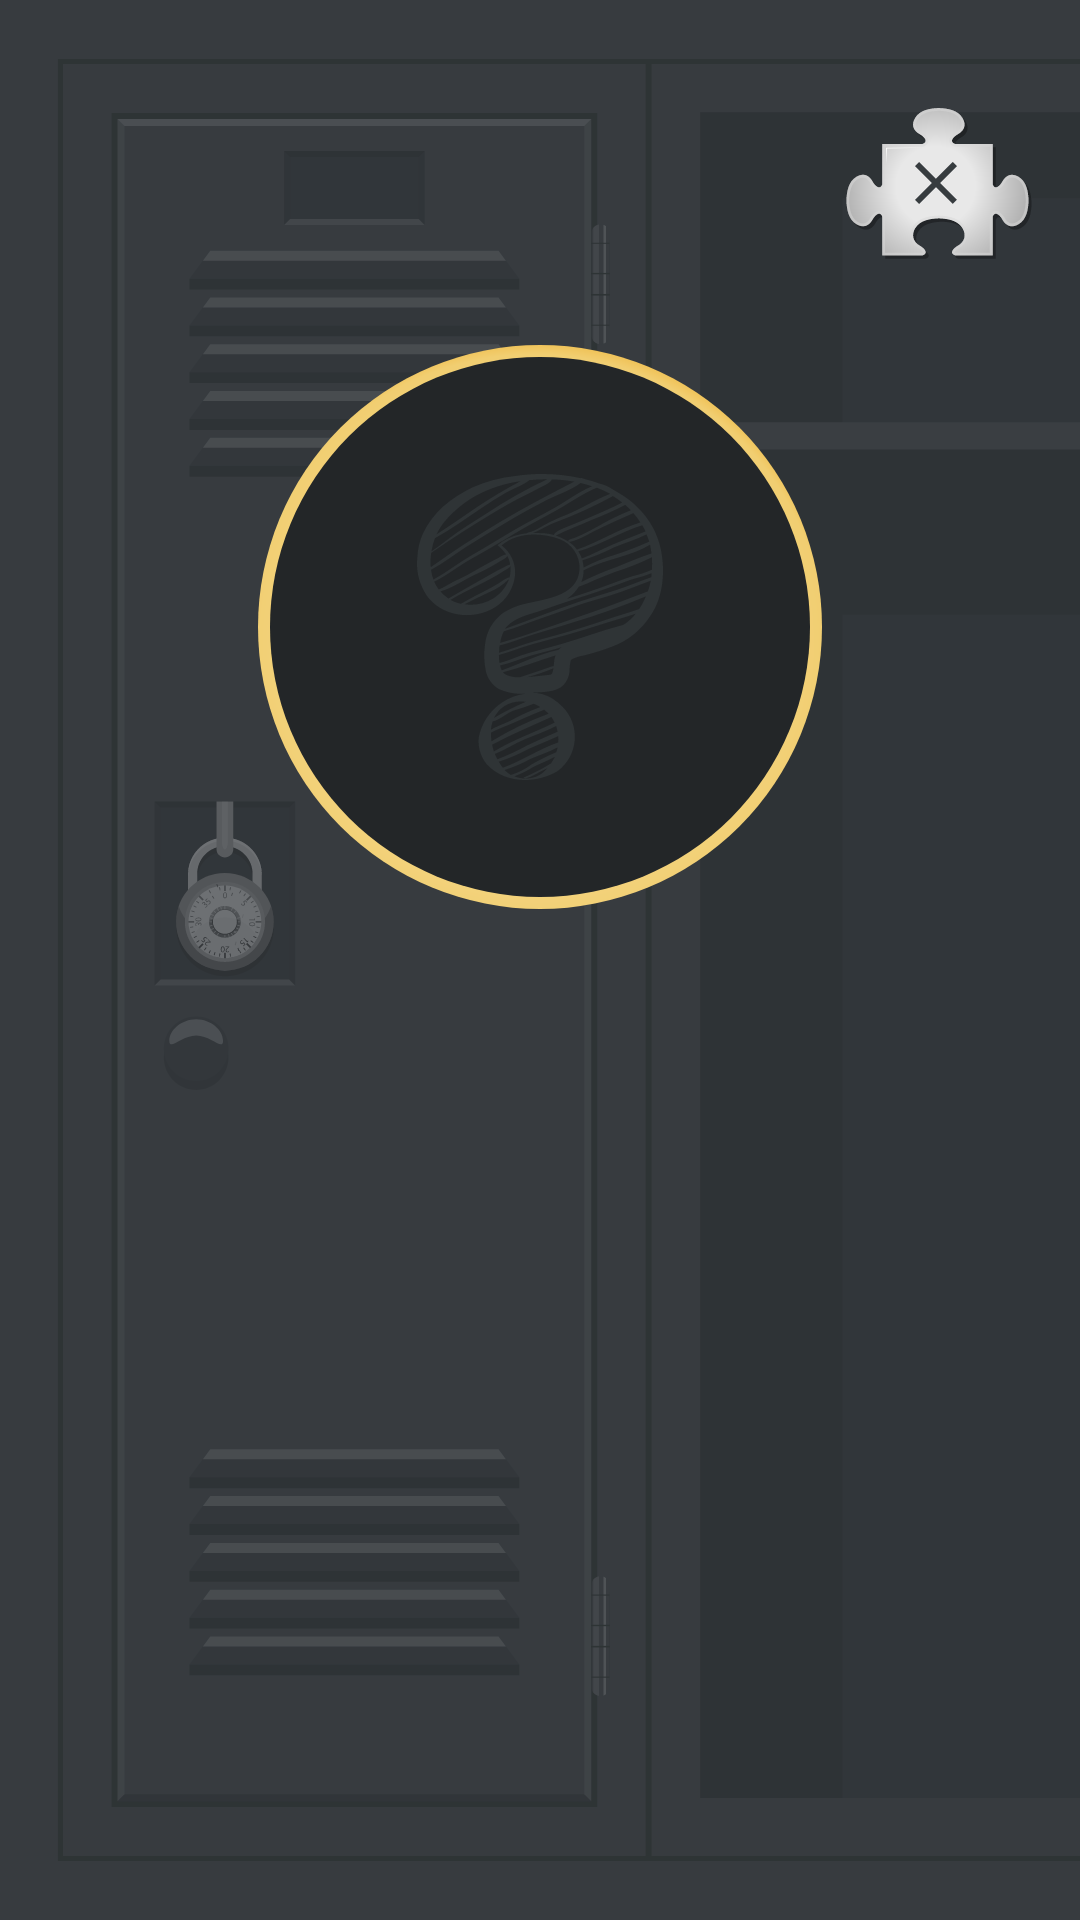

The Android layout XML behind this screen, and the referenced resources:
<!-- AndroidManifest.xml: application theme Theme.SportsQuizPuzzle -->
<!-- res/layout/activity_game.xml -->
<?xml version="1.0" encoding="utf-8"?>
<RelativeLayout
    xmlns:android="http://schemas.android.com/apk/res/android"
    xmlns:app="http://schemas.android.com/apk/res-auto"
    xmlns:tools="http://schemas.android.com/tools"
    android:layout_width="match_parent"
    android:background="@drawable/game_background"
    android:layout_height="match_parent"
    tools:context=".Game">

    <ImageView
        android:id="@+id/close"
        android:layout_width="wrap_content"
        android:layout_height="wrap_content"
        android:layout_alignParentEnd="true"
        android:layout_marginTop="36dp"
        android:layout_marginEnd="16dp"
        android:src="@drawable/ic_bttn_close" />

    <androidx.appcompat.widget.LinearLayoutCompat
        android:id="@+id/piece_holder"
        android:layout_marginTop="12dp"
        android:layout_below="@+id/close"
        android:orientation="horizontal"
        android:gravity="center"
        android:layout_width="match_parent"
        android:layout_height="wrap_content">
    </androidx.appcompat.widget.LinearLayoutCompat>

    <RelativeLayout
        android:layout_width="match_parent"
        android:id="@+id/targetContainer"
        android:layout_below="@+id/piece_holder"
        android:gravity="center"
        android:layout_marginTop="16dp"
        android:layout_height="wrap_content">

        <ImageView
            android:layout_width="wrap_content"
            android:layout_height="wrap_content"
            android:layout_centerInParent="true"
            android:src="@drawable/ic_target" />

        <View
            android:layout_width="188dp"
            android:layout_height="188dp"
            android:importantForAccessibility="no"
            android:layout_centerInParent="true"
            android:background="@drawable/normal_shape"
            android:visibility="visible"
            android:id="@+id/highlighted_view"
            />

        <androidx.appcompat.widget.LinearLayoutCompat
            android:layout_width="wrap_content"
            android:id="@+id/target_holder"
            android:gravity="center"
            android:layout_centerInParent="true"
            android:layout_height="wrap_content">

            <include layout="@layout/t_level_4"/>

        </androidx.appcompat.widget.LinearLayoutCompat>

    </RelativeLayout>

    <androidx.appcompat.widget.LinearLayoutCompat
        android:layout_alignParentBottom="true"
        android:layout_width="match_parent"
        android:orientation="vertical"
        android:visibility="gone"
        android:id="@+id/button_container"
        android:paddingVertical="12dp"
        android:layout_height="wrap_content">

        <androidx.appcompat.widget.LinearLayoutCompat
            android:layout_width="match_parent"
            android:orientation="horizontal"
            android:gravity="center"
            android:layout_height="wrap_content">
            <RelativeLayout
                android:layout_width="wrap_content"
                android:layout_marginHorizontal="12dp"
                android:layout_height="wrap_content">
                <ImageView
                    android:layout_width="144dp"
                    android:layout_height="44dp"
                    android:id="@+id/button_1"
                    android:src="@drawable/button_normal_background"
                    />
                <TextView
                    android:layout_width="wrap_content"
                    android:layout_height="wrap_content"
                    android:layout_centerInParent="true"
                    android:text="@string/basketball"
                    android:id="@+id/text_1"
                    />
            </RelativeLayout>

            <RelativeLayout
                android:layout_width="wrap_content"
                android:layout_marginHorizontal="12dp"
                android:layout_height="wrap_content">

                <ImageView
                    android:layout_width="144dp"
                    android:layout_height="44dp"
                    android:id="@+id/button_2"
                    android:src="@drawable/button_normal_background"
                    />
                <TextView
                    android:layout_width="wrap_content"
                    android:layout_height="wrap_content"
                    android:text="@string/basketball"
                    android:layout_centerInParent="true"
                    android:id="@+id/text_2"
                    />
            </RelativeLayout>
        </androidx.appcompat.widget.LinearLayoutCompat>
        <RelativeLayout
            android:layout_width="wrap_content"
            android:layout_marginTop="16dp"
            android:layout_gravity="center"
            android:gravity="center"
            android:layout_height="wrap_content">
            <ImageView
                android:layout_width="144dp"
                android:id="@+id/button_3"
                android:layout_height="44dp"
                android:src="@drawable/button_normal_background"
                />
            <TextView
                android:layout_width="wrap_content"
                android:layout_height="wrap_content"
                android:text="@string/basketball"
                android:layout_centerInParent="true"
                android:id="@+id/text_3"
                />
        </RelativeLayout>
    </androidx.appcompat.widget.LinearLayoutCompat>
</RelativeLayout>
<!-- res/layout/t_level_4.xml (included above) -->
<?xml version="1.0" encoding="utf-8"?>
<RelativeLayout
    xmlns:android="http://schemas.android.com/apk/res/android"
    android:layout_width="wrap_content"
    android:layout_gravity="center"
    android:gravity="center"
    android:layout_height="wrap_content">
    <RelativeLayout
        android:layout_width="wrap_content"
        android:id="@+id/lvl4_target_holder1"
        android:layout_height="wrap_content">
        <ImageView
            android:layout_width="wrap_content"
            android:layout_height="wrap_content"
            android:src="@drawable/p_tennis_1"
            android:visibility="invisible"
            android:id="@+id/lvl4_target_img1"
            />
    </RelativeLayout>
    <RelativeLayout
        android:layout_width="wrap_content"
        android:id="@+id/lvl4_target_holder2"
        android:layout_marginStart="90dp"
        android:layout_height="wrap_content">
        <ImageView
            android:layout_width="wrap_content"
            android:layout_height="wrap_content"
            android:visibility="invisible"
            android:id="@+id/lvl4_target_img2"
            android:src="@drawable/p_tennis_2"
            />
    </RelativeLayout>
    <RelativeLayout
        android:layout_width="wrap_content"
        android:id="@+id/lvl4_target_holder3"
        android:layout_marginTop="59dp"
        android:layout_height="wrap_content">
        <ImageView
            android:layout_width="wrap_content"
            android:layout_height="wrap_content"
            android:visibility="invisible"
            android:id="@+id/lvl4_target_img3"
            android:src="@drawable/p_tennis_3"
            />
    </RelativeLayout>
    <RelativeLayout
        android:layout_width="wrap_content"
        android:id="@+id/lvl4_target_holder4"
        android:layout_marginStart="59dp"
        android:layout_marginTop="90dp"
        android:layout_height="wrap_content">
        <ImageView
            android:layout_width="wrap_content"
            android:layout_height="wrap_content"
            android:visibility="invisible"
            android:id="@+id/lvl4_target_img4"
            android:src="@drawable/p_tennis_4"
            />
    </RelativeLayout>
</RelativeLayout>
<!-- resources referenced by this layout -->
<resources>
  <!-- drawable button_normal_background (drawable) -->
  <vector xmlns:android="http://schemas.android.com/apk/res/android"
      xmlns:aapt="http://schemas.android.com/aapt"
      android:width="142dp"
      android:height="40dp"
      android:viewportWidth="142"
      android:viewportHeight="40">
    <path
        android:pathData="M3,1.538L141,1.538A1,1 0,0 1,142 2.538L142,39A1,1 0,0 1,141 40L3,40A1,1 0,0 1,2 39L2,2.538A1,1 0,0 1,3 1.538z"
        android:fillColor="#000000"
        android:fillAlpha="0.3"/>
    <path
        android:pathData="M1,0L139,0A1,1 0,0 1,140 1L140,37.461A1,1 0,0 1,139 38.461L1,38.461A1,1 0,0 1,0 37.461L0,1A1,1 0,0 1,1 0z"
        android:fillColor="#F4BC41"/>
    <path
        android:pathData="M3,2L137,2A1,1 0,0 1,138 3L138,35A1,1 0,0 1,137 36L3,36A1,1 0,0 1,2 35L2,3A1,1 0,0 1,3 2z">
      <aapt:attr name="android:fillColor">
        <gradient 
            android:gradientRadius="81.2462"
            android:centerX="68.6637"
            android:centerY="20.0211"
            android:type="radial">
          <item android:offset="0" android:color="#FFFFECB9"/>
          <item android:offset="1" android:color="#FFF1CE71"/>
        </gradient>
      </aapt:attr>
    </path>
    <path
        android:pathData="M3,24V3H60L4.433,4.09L3,24Z"
        android:fillColor="#ffffff"/>
    <path
        android:pathData="M137,16L137,35L80,35L135.567,34.014L137,16Z"
        android:fillColor="#ffffff"/>
  </vector>
  <!-- drawable game_background: vector/xml drawable (drawable, 65549 chars, omitted) -->
  <!-- drawable ic_bttn_close: vector/xml drawable (drawable, 7584 chars, omitted) -->
  <!-- drawable ic_target: vector/xml drawable (drawable, 13891 chars, omitted) -->
  <!-- drawable normal_shape (drawable) -->
  <?xml version="1.0" encoding="UTF-8"?>
  <shape xmlns:android="http://schemas.android.com/apk/res/android">
      <solid android:color="@android:color/transparent"/>
      <corners android:radius="100dp"/>
      <padding android:left="0dp" android:top="0dp" android:right="0dp" android:bottom="0dp" />
  </shape>
  <!-- drawable p_tennis_1: vector/xml drawable (drawable, 15937 chars, omitted) -->
  <!-- drawable p_tennis_2: vector/xml drawable (drawable, 11825 chars, omitted) -->
  <!-- drawable p_tennis_3: vector/xml drawable (drawable, 12752 chars, omitted) -->
  <!-- drawable p_tennis_4: vector/xml drawable (drawable, 14136 chars, omitted) -->
  <string name="basketball">баскетбол</string>
  <style name="Theme.SportsQuizPuzzle" parent="Theme.MaterialComponents.DayNight.NoActionBar">
          
          <item name="colorPrimary">@color/colorPrimary</item>
          <item name="colorPrimaryVariant">@color/colorPrimaryVariant</item>
          <item name="colorOnPrimary">@color/white</item>
          
          <item name="colorSecondary">@color/colorSecondary</item>
          <item name="colorSecondaryVariant">@color/colorOnSecondary</item>
          <item name="colorOnSecondary">@color/black</item>
          
          <item name="android:statusBarColor" tools:targetApi="l">@android:color/transparent</item>
          
      </style>
  <color name="colorPrimary">#2F3436</color>
  <color name="colorPrimaryVariant">#373C3F</color>
  <color name="white">#FFFFFFFF</color>
  <color name="colorSecondary">#F7DC93</color>
  <color name="colorOnSecondary">#F4BC41</color>
  <color name="black">#FF000000</color>
</resources>
